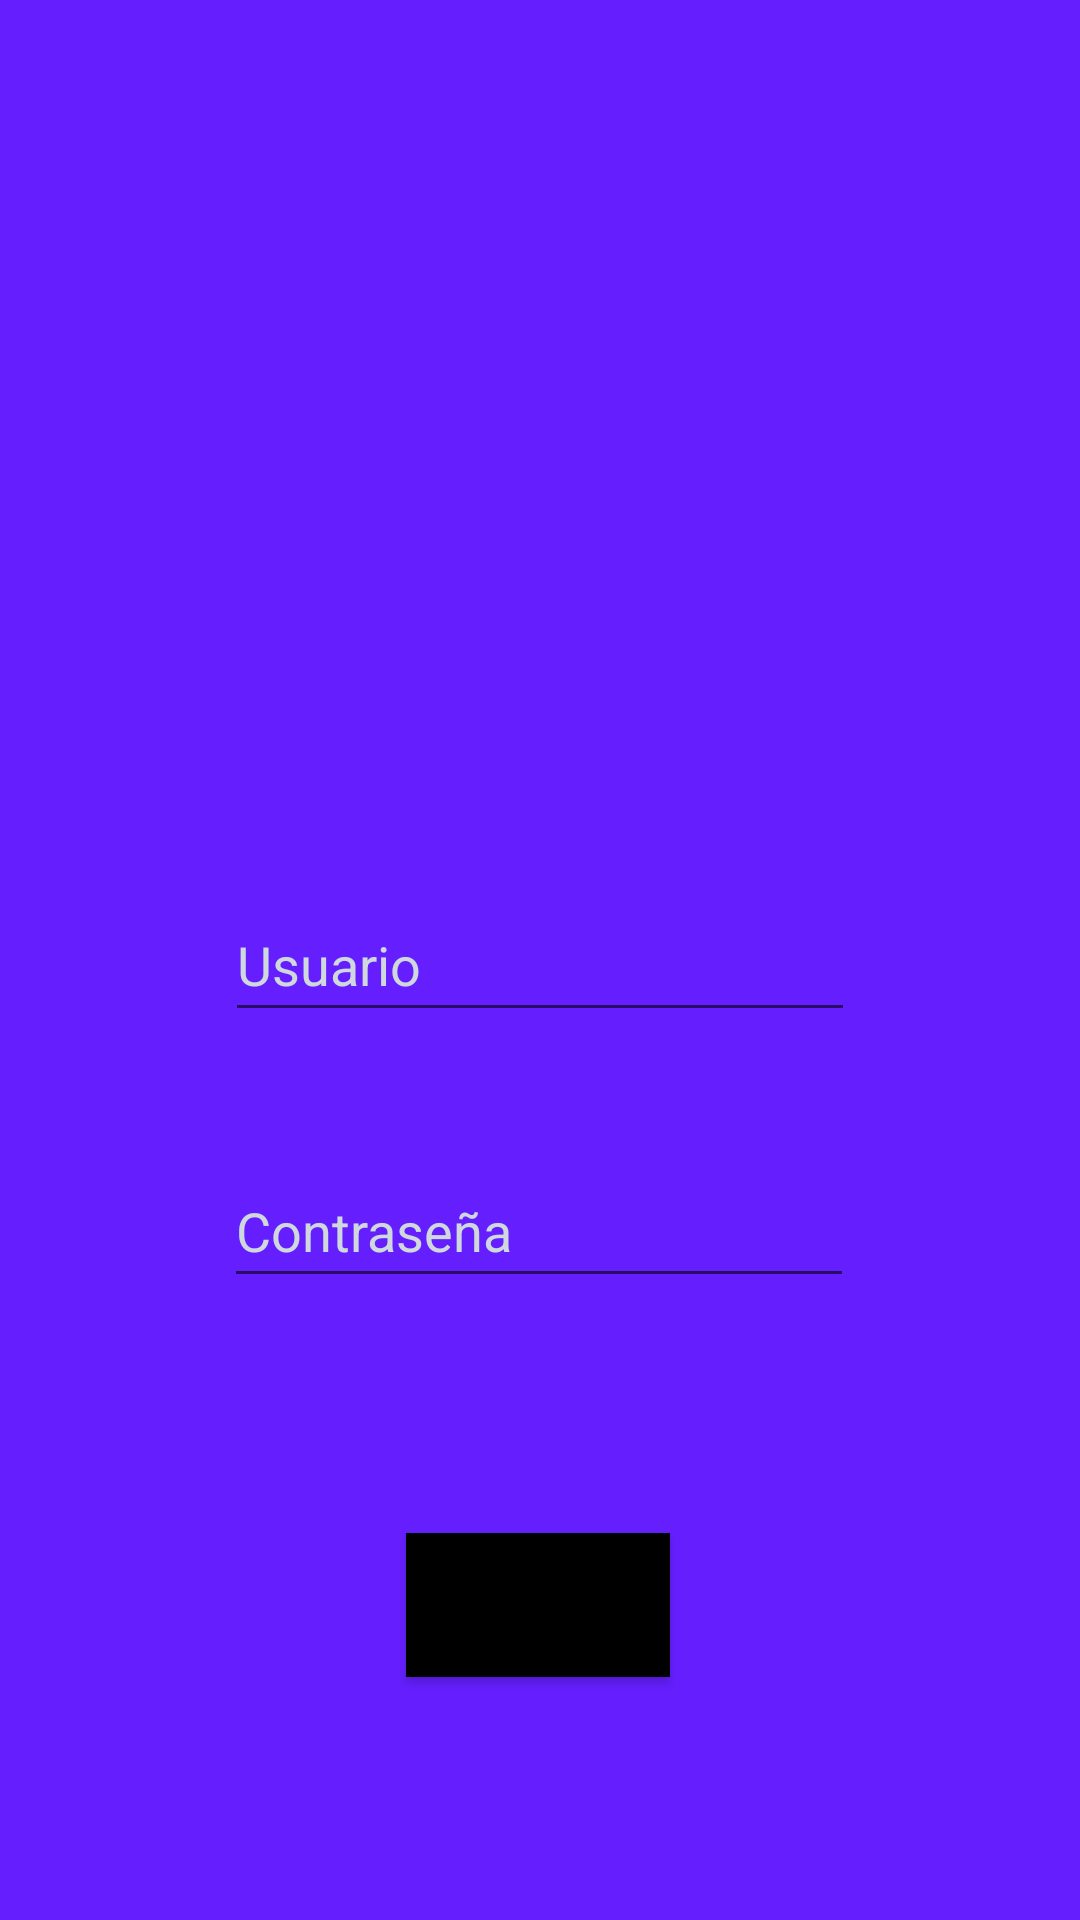

Reconstruct the res/layout file that produces this screen, plus the resources it refers to.
<!-- AndroidManifest.xml: application theme Theme.SportyMe -->
<!-- res/layout/activity_login.xml -->
<?xml version="1.0" encoding="utf-8"?>
<androidx.constraintlayout.widget.ConstraintLayout xmlns:android="http://schemas.android.com/apk/res/android"
    xmlns:app="http://schemas.android.com/apk/res-auto"
    xmlns:tools="http://schemas.android.com/tools"
    android:layout_width="match_parent"
    android:layout_height="match_parent"
    android:background="#651FFF"
    android:backgroundTint="#651FFF"
    tools:context=".LoginActivity">

    <ImageView
        android:id="@+id/imageViewLogo"
        android:layout_width="258dp"
        android:layout_height="257dp"
        android:contentDescription="@string/descripcionLogo"
        app:layout_constraintBottom_toBottomOf="parent"
        app:layout_constraintEnd_toEndOf="parent"
        app:layout_constraintHorizontal_bias="0.496"
        app:layout_constraintStart_toStartOf="parent"
        app:layout_constraintTop_toTopOf="parent"
        app:layout_constraintVertical_bias="0.033"
        app:srcCompat="@drawable/sportymeLogo" />

    <EditText
        android:id="@+id/textoUsuarioLogin"
        android:layout_width="wrap_content"
        android:layout_height="wrap_content"
        android:autofillHints=""
        android:ems="10"
        android:hint="@string/usuario"
        android:inputType="textPersonName"
        android:minHeight="48dp"
        android:textColorHint="#CFD8DC"
        app:layout_constraintBottom_toBottomOf="parent"
        app:layout_constraintEnd_toEndOf="parent"
        app:layout_constraintStart_toStartOf="parent"
        app:layout_constraintTop_toTopOf="parent" />

    <EditText
        android:id="@+id/textoPasswordLogin"
        android:layout_width="wrap_content"
        android:layout_height="wrap_content"
        android:autofillHints=""
        android:ems="10"
        android:hint="@string/password"
        android:inputType="textPassword"
        android:minHeight="48dp"
        android:textColorHint="#CFD8DC"
        app:layout_constraintBottom_toBottomOf="parent"
        app:layout_constraintEnd_toEndOf="parent"
        app:layout_constraintHorizontal_bias="0.497"
        app:layout_constraintStart_toStartOf="parent"
        app:layout_constraintTop_toTopOf="parent"
        app:layout_constraintVertical_bias="0.65" />

    <Button
        android:id="@+id/botonLogin"
        android:layout_width="wrap_content"
        android:layout_height="wrap_content"
        android:background="@color/teal_700"
        android:backgroundTint="@color/black"
        android:text="@string/botonLogin"
        android:textColor="#000000"
        app:layout_constraintBottom_toBottomOf="parent"
        app:layout_constraintEnd_toEndOf="parent"
        app:layout_constraintHorizontal_bias="0.498"
        app:layout_constraintStart_toStartOf="parent"
        app:layout_constraintTop_toTopOf="parent"
        app:layout_constraintVertical_bias="0.863" />

</androidx.constraintlayout.widget.ConstraintLayout>
<!-- resources referenced by this layout -->
<resources>
  <color name="black">#FF000000</color>
  <color name="teal_700">#FF018786</color>
  <string name="botonLogin">Log in</string>
  <string name="descripcionLogo">descripcion Logo</string>
  <string name="password">Contraseña</string>
  <string name="usuario">Usuario</string>
  <style name="Theme.SportyMe" parent="Theme.MaterialComponents.DayNight.DarkActionBar">
          
          <item name="colorPrimary">@color/purple_500</item>
          <item name="colorPrimaryVariant">@color/purple_700</item>
          <item name="colorOnPrimary">@color/white</item>
          
          <item name="colorSecondary">@color/teal_200</item>
          <item name="colorSecondaryVariant">@color/teal_700</item>
          <item name="colorOnSecondary">@color/black</item>
          
          <item name="android:statusBarColor">?attr/colorPrimaryVariant</item>
          
      </style>
  <color name="purple_500">#FF6200EE</color>
  <color name="purple_700">#FF3700B3</color>
  <color name="white">#FFFFFFFF</color>
  <color name="teal_200">#FF03DAC5</color>
</resources>
